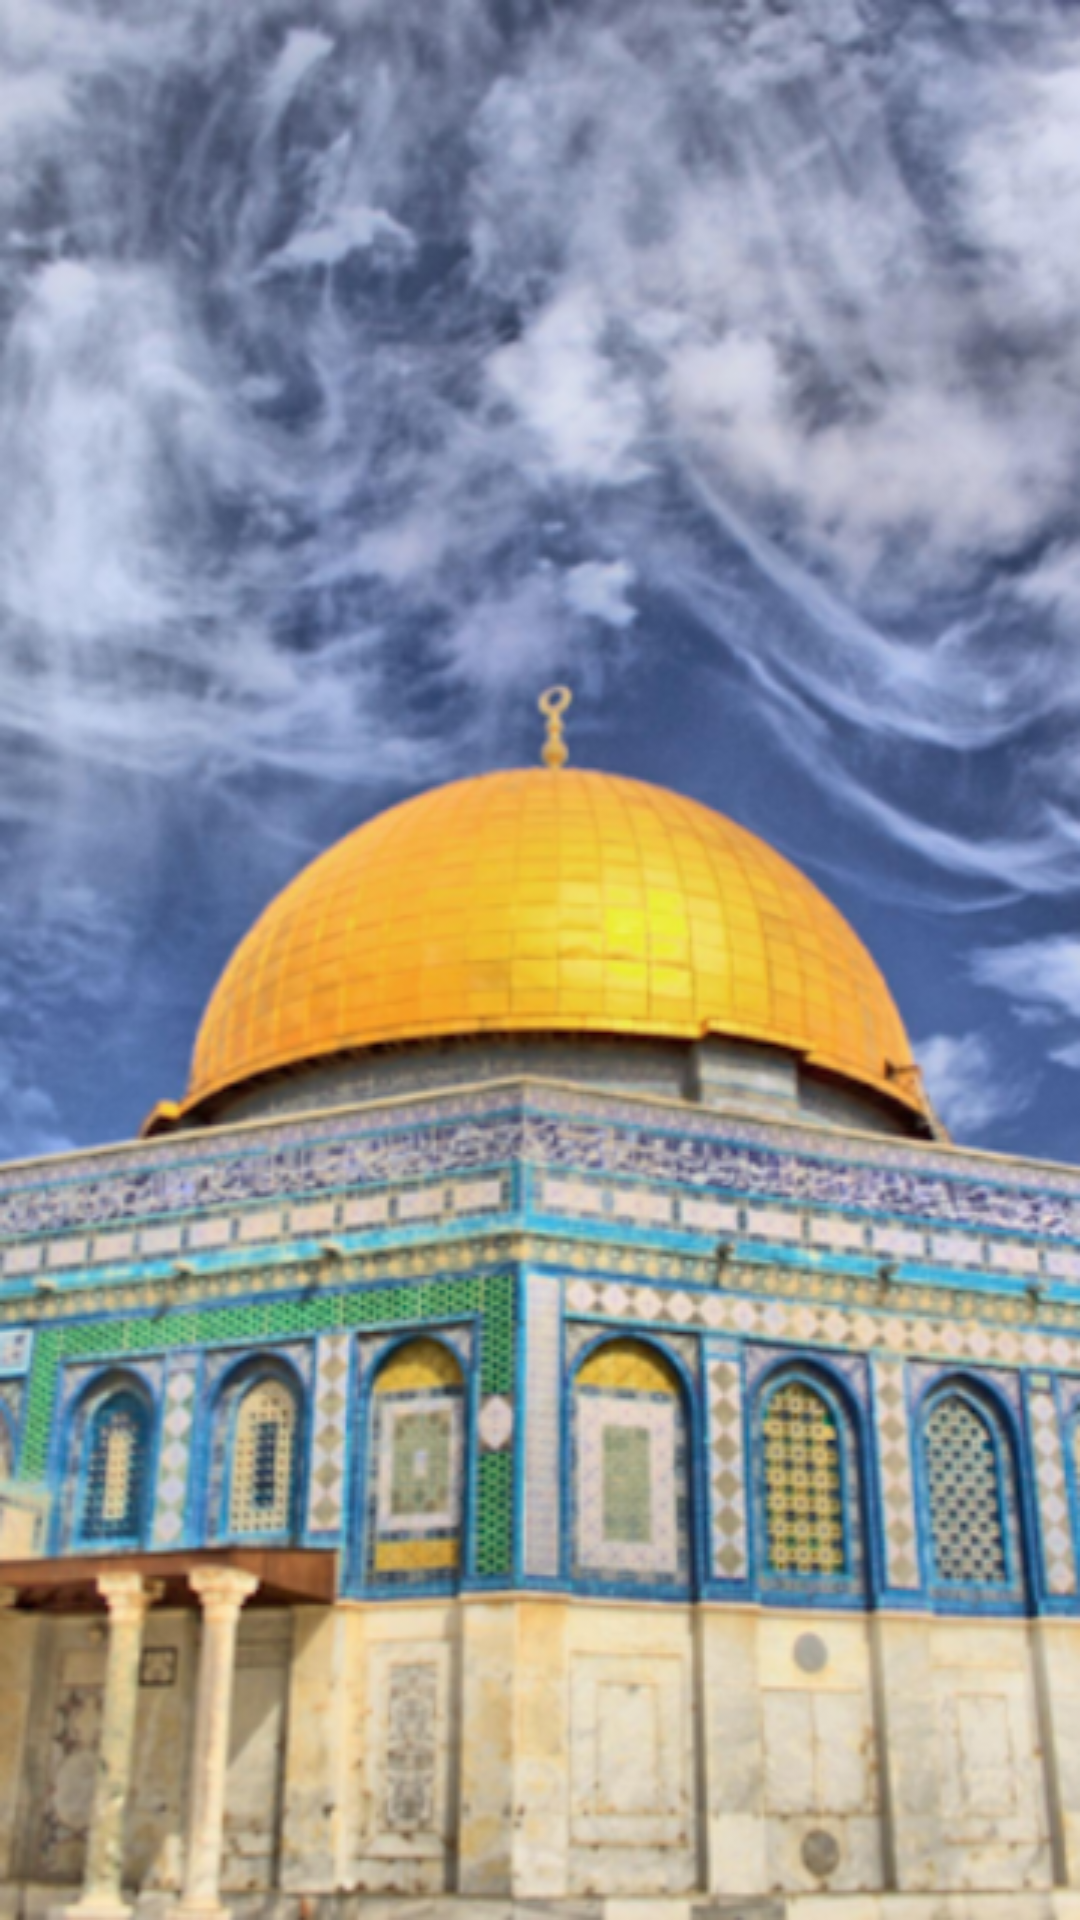

Layout XML and referenced resources for this Android screen:
<!-- AndroidManifest.xml: application theme Theme.IslamicApp -->
<!-- res/layout/fragment_splash_screen.xml -->
<?xml version="1.0" encoding="utf-8"?>
<androidx.constraintlayout.widget.ConstraintLayout xmlns:android="http://schemas.android.com/apk/res/android"
    xmlns:tools="http://schemas.android.com/tools"
    android:layout_width="match_parent"
    android:layout_height="match_parent"
    tools:context=".Fragments.SplashScreen">

    <ImageView
        android:layout_width="match_parent"
        android:layout_height="match_parent"
        android:src="@drawable/sc"
        android:scaleType="fitXY"/>
</androidx.constraintlayout.widget.ConstraintLayout>
<!-- resources referenced by this layout -->
<resources>
  <!-- drawable sc: png bitmap (drawable, 332591 bytes) -->
</resources>
